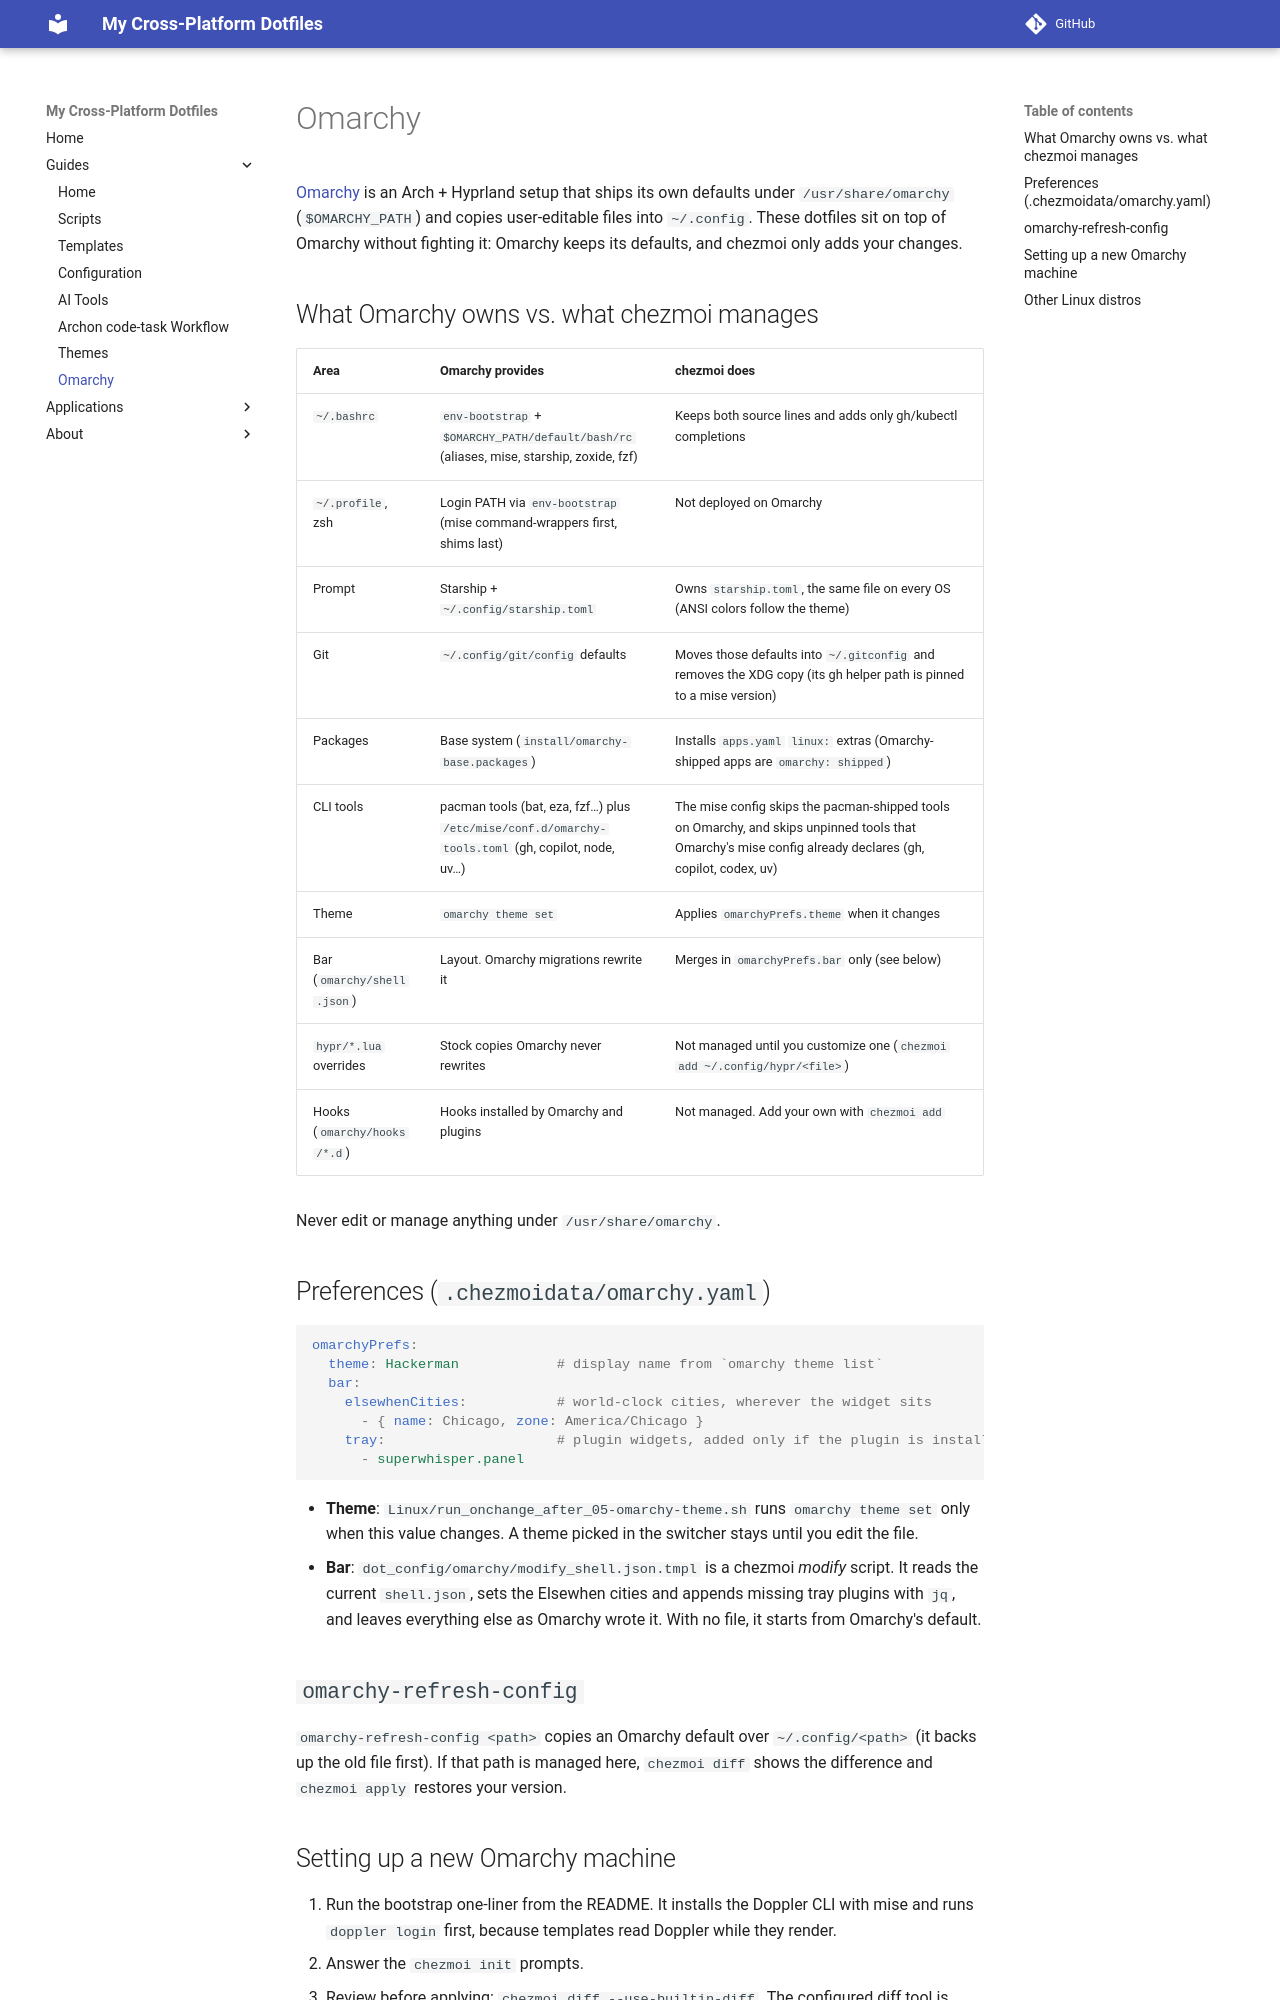

repository: Stackclash/dotfiles · page: omarchy/index.html · generator: mkdocs

---
title: Omarchy
---

# Omarchy

[Omarchy](https://github.com/omacom/omarchy) is an Arch + Hyprland setup that ships its own
defaults under `/usr/share/omarchy` (`$OMARCHY_PATH`) and copies user-editable
files into `~/.config`. These dotfiles sit on top of Omarchy without fighting it:
Omarchy keeps its defaults, and chezmoi only adds your changes.

## What Omarchy owns vs. what chezmoi manages

| Area | Omarchy provides | chezmoi does |
|------|------------------|--------------|
| `~/.bashrc` | `env-bootstrap` + `$OMARCHY_PATH/default/bash/rc` (aliases, mise, starship, zoxide, fzf) | Keeps both source lines and adds only gh/kubectl completions |
| `~/.profile`, zsh | Login PATH via `env-bootstrap` (mise command-wrappers first, shims last) | Not deployed on Omarchy |
| Prompt | Starship + `~/.config/starship.toml` | Owns `starship.toml`, the same file on every OS (ANSI colors follow the theme) |
| Git | `~/.config/git/config` defaults | Moves those defaults into `~/.gitconfig` and removes the XDG copy (its gh helper path is pinned to a mise version) |
| Packages | Base system (`install/omarchy-base.packages`) | Installs `apps.yaml` `linux:` extras (Omarchy-shipped apps are `omarchy: shipped`) |
| CLI tools | pacman tools (bat, eza, fzf…) plus `/etc/mise/conf.d/omarchy-tools.toml` (gh, copilot, node, uv…) | The mise config skips the pacman-shipped tools on Omarchy, and skips unpinned tools that Omarchy's mise config already declares (gh, copilot, codex, uv) |
| Theme | `omarchy theme set` | Applies `omarchyPrefs.theme` when it changes |
| Bar (`omarchy/shell.json`) | Layout. Omarchy migrations rewrite it | Merges in `omarchyPrefs.bar` only (see below) |
| `hypr/*.lua` overrides | Stock copies Omarchy never rewrites | Not managed until you customize one (`chezmoi add ~/.config/hypr/<file>`) |
| Hooks (`omarchy/hooks/*.d`) | Hooks installed by Omarchy and plugins | Not managed. Add your own with `chezmoi add` |

Never edit or manage anything under `/usr/share/omarchy`.

## Preferences (`.chezmoidata/omarchy.yaml`)

```yaml
omarchyPrefs:
  theme: Hackerman            # display name from `omarchy theme list`
  bar:
    elsewhenCities:           # world-clock cities, wherever the widget sits
      - { name: Chicago, zone: America/Chicago }
    tray:                     # plugin widgets, added only if the plugin is installed
      - superwhisper.panel
```

- **Theme**: `Linux/run_onchange_after_05-omarchy-theme.sh` runs `omarchy theme set`
  only when this value changes. A theme picked in the switcher stays until you
  edit the file.
- **Bar**: `dot_config/omarchy/modify_shell.json.tmpl` is a chezmoi *modify*
  script. It reads the current `shell.json`, sets the Elsewhen cities and appends
  missing tray plugins with `jq`, and leaves everything else as Omarchy wrote it.
  With no file, it starts from Omarchy's default.

## `omarchy-refresh-config`

`omarchy-refresh-config <path>` copies an Omarchy default over `~/.config/<path>`
(it backs up the old file first). If that path is managed here, `chezmoi diff`
shows the difference and `chezmoi apply` restores your version.
